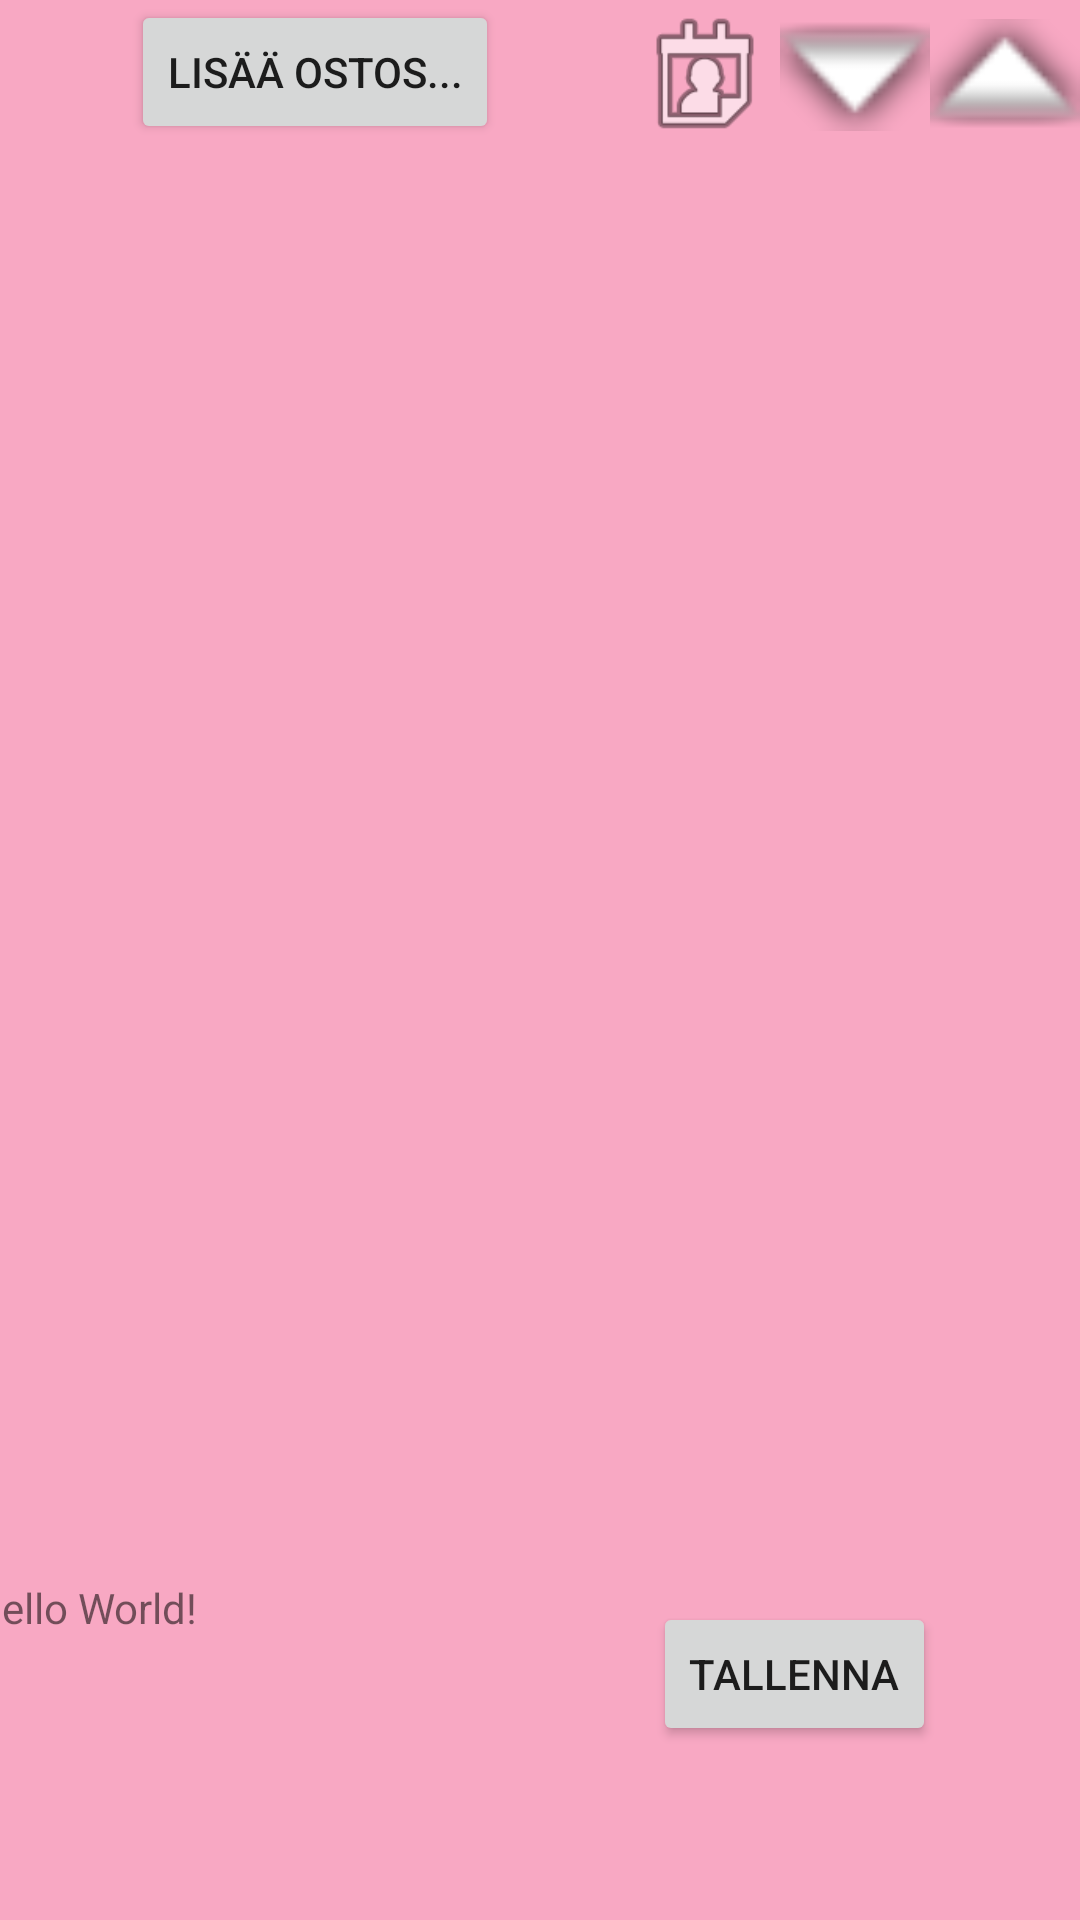

This screen was rendered from an Android layout file. Write that file and the resources it references.
<!-- AndroidManifest.xml: application theme Theme.MyShoppingDatabase -->
<!-- res/layout/activity_main.xml -->
<?xml version="1.0" encoding="utf-8"?>
<android.support.constraint.ConstraintLayout xmlns:android="http://schemas.android.com/apk/res/android"
    xmlns:app="http://schemas.android.com/apk/res-auto"
    xmlns:tools="http://schemas.android.com/tools"
    android:layout_width="match_parent"
    android:layout_height="match_parent"
    android:background="#F8A8C3"
    tools:context=".MainActivity">

    <TextView
        android:id="@+id/txtViewInfo"
        android:layout_width="237dp"
        android:layout_height="27dp"
        android:text="Hello World!"
        app:layout_constraintBottom_toBottomOf="parent"
        app:layout_constraintEnd_toStartOf="@+id/btnSaveData"
        app:layout_constraintStart_toStartOf="parent"
        app:layout_constraintTop_toBottomOf="@+id/NoteRecyclerView"
        app:layout_constraintVertical_bias="0.159" />

    <android.support.v7.widget.RecyclerView
        android:id="@+id/NoteRecyclerView"
        android:layout_width="411dp"
        android:layout_height="460dp"
        app:layout_constraintTop_toBottomOf="@+id/imageSortByDownward"
        tools:layout_editor_absoluteX="1dp" />

    <Button
        android:id="@+id/btnAddNote"
        android:layout_width="wrap_content"
        android:layout_height="wrap_content"
        android:onClick="switchAddNoteActivity"
        android:text="Lisää ostos..."
        app:layout_constraintEnd_toStartOf="@+id/imageSortByDate"
        app:layout_constraintStart_toStartOf="parent"
        app:layout_constraintTop_toTopOf="parent" />

    <ImageView
        android:id="@+id/imageSortByDate"
        android:layout_width="50dp"
        android:layout_height="50dp"
        app:layout_constraintEnd_toStartOf="@+id/imageSortByUpward"
        app:layout_constraintTop_toTopOf="parent"
        app:srcCompat="@android:drawable/ic_menu_my_calendar" />

    <ImageView
        android:id="@+id/imageSortByUpward"
        android:layout_width="50dp"
        android:layout_height="50dp"
        app:layout_constraintEnd_toStartOf="@+id/imageSortByDownward"
        app:layout_constraintTop_toTopOf="parent"
        app:srcCompat="@android:drawable/arrow_down_float" />

    <ImageView
        android:id="@+id/imageSortByDownward"
        android:layout_width="50dp"
        android:layout_height="50dp"
        app:layout_constraintEnd_toEndOf="parent"
        app:layout_constraintTop_toTopOf="parent"
        app:srcCompat="@android:drawable/arrow_up_float" />

    <Button
        android:id="@+id/btnSaveData"
        android:layout_width="wrap_content"
        android:layout_height="wrap_content"
        android:layout_marginTop="24dp"
        android:layout_marginEnd="48dp"
        android:onClick="saveNoteStoreToFile"
        android:text="Tallenna"
        app:layout_constraintEnd_toEndOf="parent"
        app:layout_constraintTop_toBottomOf="@+id/NoteRecyclerView" />

</android.support.constraint.ConstraintLayout>
<!-- resources referenced by this layout -->
<resources>
  <style name="Theme.MyShoppingDatabase" parent="Theme.AppCompat.Light.DarkActionBar">
          
          <item name="colorPrimary">@color/purple_500</item>
          <item name="colorPrimaryDark">@color/purple_700</item>
          <item name="colorAccent">@color/teal_200</item>
          
      </style>
  <!-- not gathered from this repository: default colours our renderer supplied (Android Studio template values) -->
  <color name="purple_500">#FF6200EE</color>
  <color name="purple_700">#FF3700B3</color>
  <color name="teal_200">#FF03DAC5</color>
</resources>
